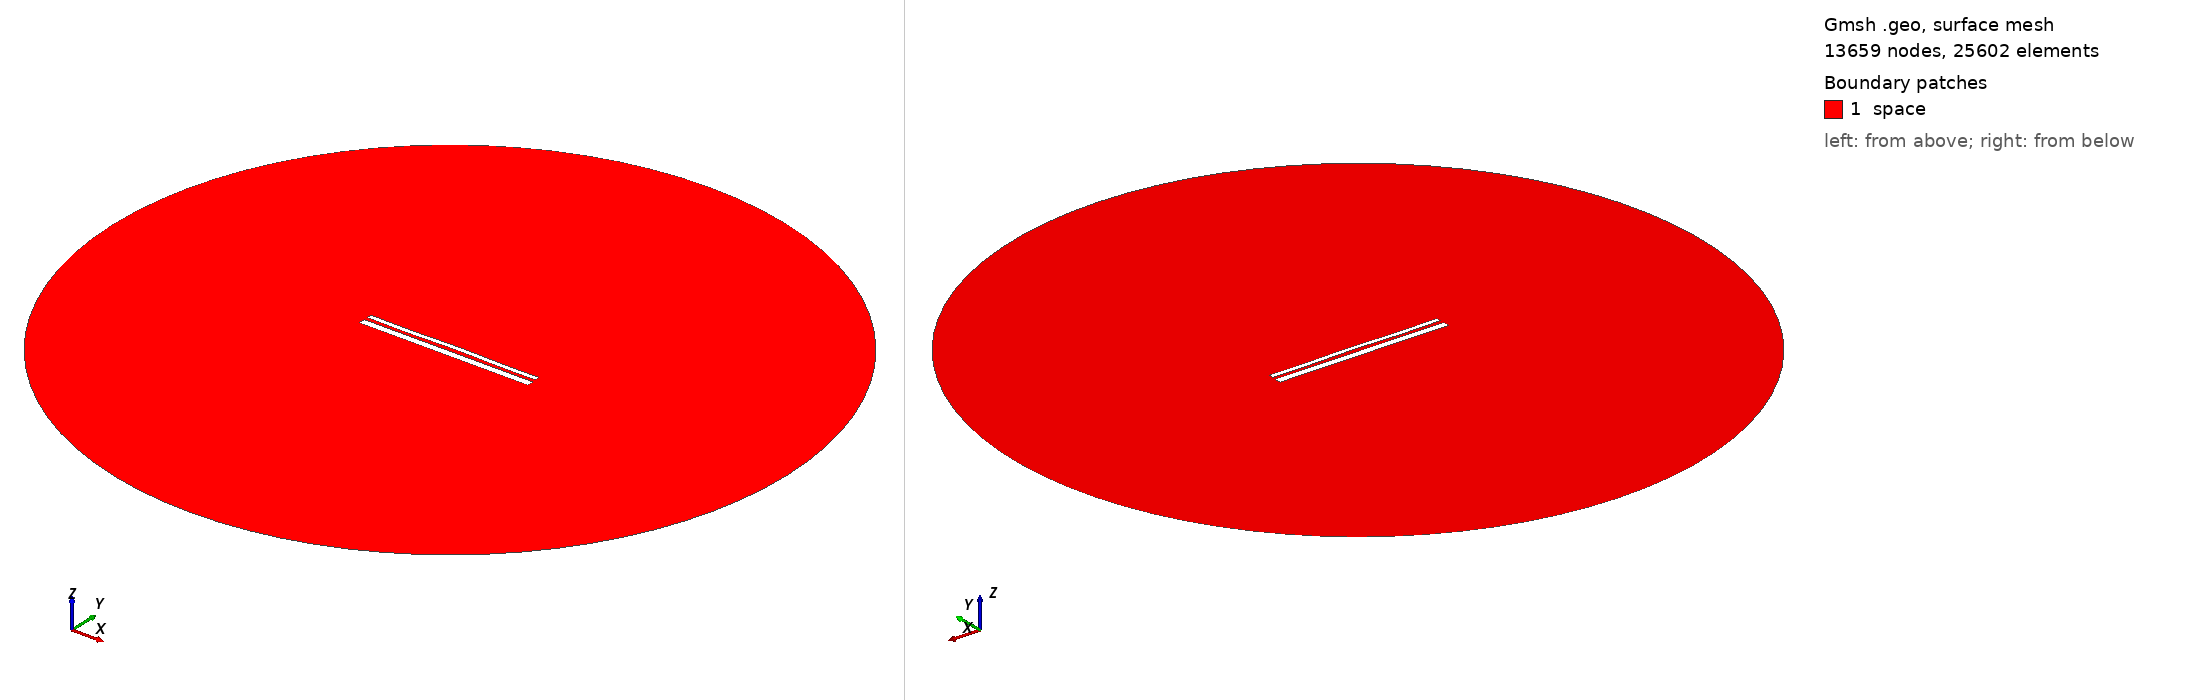

Gmsh geometry script, surface-meshed: 13659 nodes, 25602 surface elements. Boundary patches (legend numbers): 1 space. Left view from above one corner, right view from below the opposite corner. Legend entries are the model's physical surfaces. The drawing asked Gmsh for element sizes between 1% and 20% of the model's largest extent; the script's own settings can give other sizes.

=== 13331.geo (drawn) ===
//---------------------------------------
// Geometry kernel
//---------------------------------------

SetFactory("OpenCASCADE");



//---------------------------------------
// Parameters of the geometry
//---------------------------------------

// Overetch of the upper plate
overetch = 0.5;

// Distance between the plates
distance = 1.75;

// Discretization over the x axis (for the deformation)
nx = 50; 

// Length of the plate
L = 100 - overetch; 

// Number of modes
n = 4; 

// 1st mode coefficient
coeff(1) = -0.075;
beta(1) = 0.596864 * 3.1415926535 / L;

// 2nd mode coefficient
coeff(2) = 0.07499999999999998;
beta(2) = 1.49418 * 3.1415926535 / L;

// 3rd mode coefficient
coeff(3) = -0.075;
beta(3) = 2.50025 * 3.1415926535 / L;

// 4th mode coefficient
coeff(4) = -0.15;
beta(4) = 3.49999 * 3.1415926535 / L;



//---------------------------------------
// Upper plate (deformed rectangle)
//---------------------------------------

// Coordiantes of the upper plate
xmin = -50;
xmax = 50 - overetch;

// Height of the upper plate
yheight = 4 - 2 * overetch;

// Indexes of the points
UpperID[] = {};
LowerID[] = {};
LeftID[] = {};
RightID[] = {};

// Point index
p = 1;

// Horizontal edges
For i In {1:nx}
    x = xmin + (i-1)*(xmax - xmin)/(nx-1);

    y_bottom = distance / 2 + overetch;
    For j In {1:n}
        C = (Cosh(beta(j)*L) + Cos(beta(j)*L)) / (Sinh(beta(j)*L) + Sin(beta(j)*L));
        y_bottom  = y_bottom + coeff(j) * (Cosh(beta(j)*(x+50)) - Cos(beta(j)*(x+50)) - C * (Sinh(beta(j)*(x+50)) - Sin(beta(j)*(x+50))));
    EndFor

    y_top = y_bottom + yheight;

    Point(p) = {x, y_top, 0, 1.0};
    UpperID[i] = p;
    p = p + 1;

    Point(p) = {x, y_bottom, 0, 1.0};
    LowerID[i] = p;
    p = p + 1;
EndFor

// Create point lists
UpperPts[] = {}; LowerPts[] = {};
For i In {1:nx}
  UpperPts[] += {UpperID[i]};
  LowerPts[] += {LowerID[i]};
EndFor

// Build splines
Spline(1) = {UpperPts[]};
Spline(2) = {LowerPts[]};
Line(3) = {LowerPts[nx-1], UpperPts[nx-1]};
Line(4) = {LowerPts[0], UpperPts[0]};

// Build the plane surface
Curve Loop(1) = {2, 3, -1, -4};
Plane Surface(1) = {1};



//---------------------------------------
// Lower plate (rectangle)
//---------------------------------------

// Vertices
Point(1001) = {-50, -1, 0, 1.0};
Point(1002) = { 50, -1, 0, 1.0};
Point(1003) = { 50,  -5, 0, 1.0};
Point(1004) = {-50,  -5, 0, 1.0};

// Edges
Line(5) = {1001, 1002};
Line(6) = {1002, 1003};
Line(7) = {1003, 1004};
Line(8) = {1004, 1001};

// Plane surface
Line Loop(2) = {5, 6, 7, 8};
Plane Surface(2) = {2}; 



//---------------------------------------
// Outer (fictious) boundary
//---------------------------------------

// Points
Point(1005) = {0, 0, 0};       // Center
Point(1006) = {200, 0, 0};     // Start point
Point(1007) = {0, 200, 0};     // 90 degrees
Point(1008) = {-200, 0, 0};    // 180 degrees
Point(1009) = {0, -200, 0};    // 270 degrees

// Circle arcs (each needs start, center, end)
Circle(9) = {1006, 1005, 1007};
Circle(10) = {1007, 1005, 1008};
Circle(11) = {1008, 1005, 1009};
Circle(12) = {1009, 1005, 1006};

// Plane surface for the entire domain
Curve Loop(3) = {9, 10, 11, 12};
Surface(3) = {3};

// Subtract the plates from the whole domain to obtain the actual domain where we want to solve the equations
BooleanDifference{ Surface{3}; Delete; }{ Surface{1}; Surface{2}; Delete; }




//---------------------------------------
// Transfinite Lines/Curves
//---------------------------------------

// Set the number of points on the boundaries
r = 7;

// Plates
Transfinite Curve {1, 2} = 50*r Using Progression 1;
Transfinite Curve {3, 4} = 2*r Using Progression 1;
Transfinite Line {5, 7} = 50*r Using Progression 1;
Transfinite Line {6, 8} = 2*r Using Progression 1;

// Outer boundary
Transfinite Line {9, 10, 11, 12} = 20 Using Progression 1;



//---------------------------------------
// Physical groups
//---------------------------------------                

// Physical curves (boundaries)
Physical Line("force_segment", 10) = {2};
Physical Line("upper_plate", 11) = {1, 3, 4};
Physical Line("lower_plate", 12) = {5, 6, 7, 8};
Physical Line("boundary", 20) = {9, 10, 11, 12};

// Physical Surfaces
Physical Surface("space", 30) = {3};



//---------------------------------------
// 6. Generate the Mesh
//---------------------------------------

// 2D mesh generation
Mesh 2;
